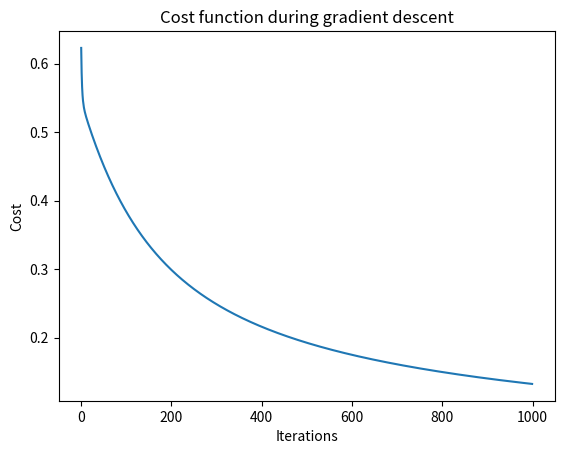

Reproduce this figure in Python.
# This script implements Logistic Regression using Gradient Descent.
# The steps involved are:
# 1. Define the sigmoid function: This function maps input values to a probability between 0 and 1.
# 2. Compute the cost function: This calculates the logistic loss (cross-entropy) between the predicted and true labels.
# 3. Perform gradient descent: This algorithm iteratively updates the model parameters (theta) to minimize the cost function.
# 4. Logistic Regression function: This function initializes the parameters and runs gradient descent to optimize them.
# 5. Example usage:
#    - X: Feature matrix (with an intercept term). Example: X = [[1, 1], [1, 2], [1, 3], [1, 4], [1, 5]]
#    - y: Target labels (0 or 1). Example: y = [0, 0, 1, 1, 1]
#    - theta: Parameters initialized to zero. Example: theta = [0, 0]
#    - learning_rate: Step size for gradient descent. Example: learning_rate = 0.1
#    - iterations: Number of times gradient descent will run. Example: iterations = 1000

import numpy as np
import matplotlib.pyplot as plt

# Sigmoid function
def sigmoid(z):
    return 1 / (1 + np.exp(-z))

# Compute cost function for Logistic Regression
def compute_cost(X, y, theta):
    m = len(y)
    h = sigmoid(X.dot(theta))
    cost = -(1 / m) * np.sum(y * np.log(h) + (1 - y) * np.log(1 - h))
    return cost

# Gradient descent for Logistic Regression
def gradient_descent(X, y, theta, learning_rate, iterations):
    m = len(y)
    cost_history = []
    for i in range(iterations):
        gradient = (1 / m) * X.T.dot(sigmoid(X.dot(theta)) - y)
        theta -= learning_rate * gradient
        cost_history.append(compute_cost(X, y, theta))
        if i % 100 == 0:
            print(f"Iteration {i}: Cost = {cost_history[-1]}, Theta = {theta}")
    return theta, cost_history

# Logistic Regression
def logistic_regression(X, y, learning_rate=0.01, iterations=1000):
    theta = np.zeros(X.shape[1])
    theta, cost_history = gradient_descent(X, y, theta, learning_rate, iterations)
    return theta, cost_history

# Sample data
X = np.array([[1, 1], [1, 2], [1, 3], [1, 4], [1, 5]])  # Add intercept term
y = np.array([0, 0, 1, 1, 1])

# Run logistic regression
theta, cost_history = logistic_regression(X, y, learning_rate=0.1, iterations=1000)
print(f"Optimized theta: {theta}")

# Plot cost function history
plt.plot(range(len(cost_history)), cost_history)
plt.xlabel('Iterations')
plt.ylabel('Cost')
plt.title('Cost function during gradient descent')
plt.show()

